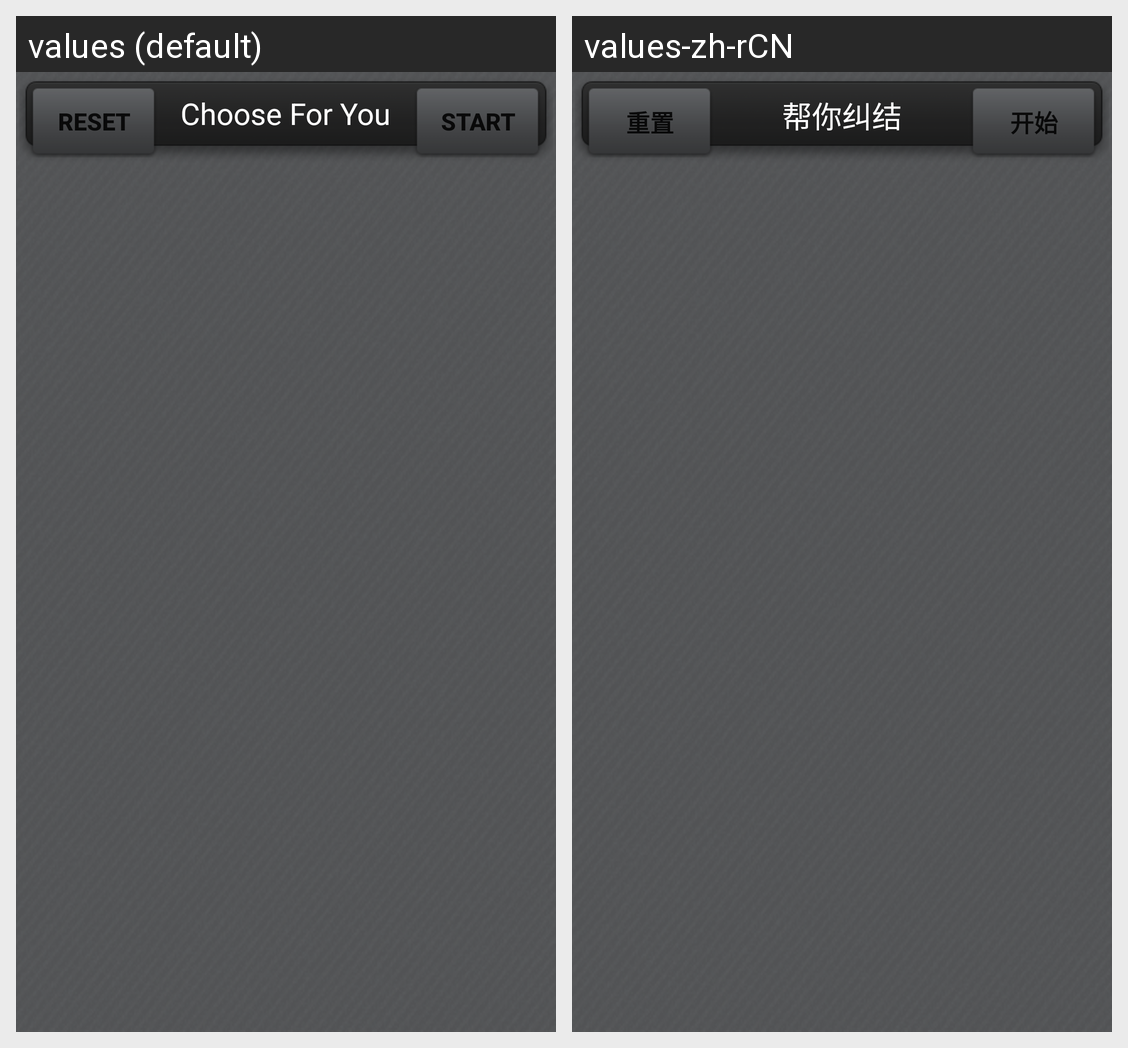

Here is an Android app screen in its default locale and in the app's own translations. Write out the translated-string differences for the strings that appear on this screen.
Android screen res/layout/main.xml rendered under 2 locales, left to right: values (default), values-zh-rCN. Device: Nexus 5 (rendered at 1080×1920; each locale shown at half size, 540×960, under a caption strip naming it); theme Theme.MaterialComponents.DayNight.NoActionBar.
Strings drawn on this screen, with the default value and each locale's value (text and hints the layout hard-codes, and strings that could not be matched under every locale, appear in the picture but are not listed):

app_name
  values: Choose For You
  values-zh-rCN: 帮你纠结

reset
  values: RESET
  values-zh-rCN: 重置

start
  values: START
  values-zh-rCN: 开始
